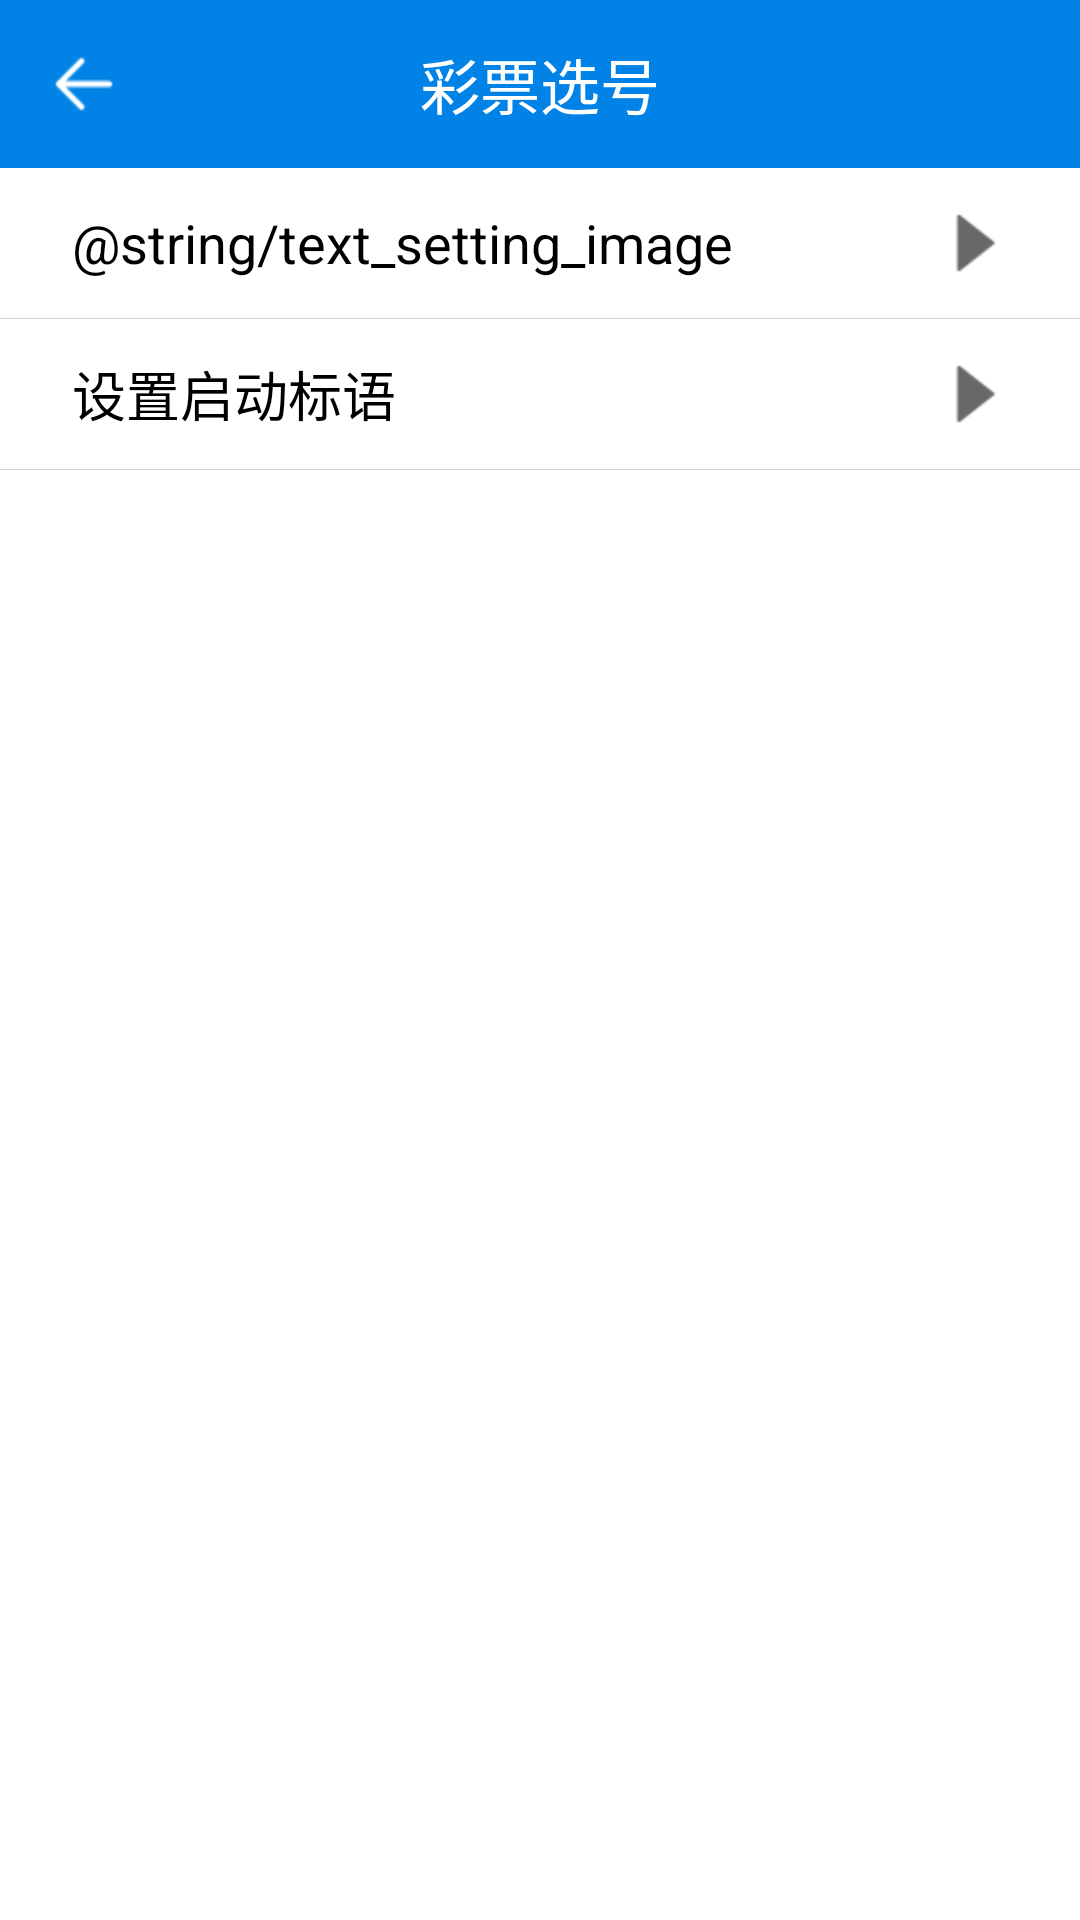

Layout XML and referenced resources for this Android screen:
<!-- AndroidManifest.xml: application theme AppTheme -->
<!-- res/layout/activity_setting.xml -->
<?xml version="1.0" encoding="utf-8"?>
<LinearLayout xmlns:android="http://schemas.android.com/apk/res/android"
    xmlns:tools="http://schemas.android.com/tools"
    android:layout_width="match_parent"
    android:layout_height="match_parent"
    android:background="@color/white"
    android:orientation="vertical">

    <include layout="@layout/app_toolbar" />

    <RelativeLayout
        android:id="@+id/rl_setting_image"
        android:layout_width="match_parent"
        android:layout_height="@dimen/dp_50"
        android:background="@drawable/selector_tab_bg"
        android:paddingLeft="@dimen/dp_24"
        android:paddingRight="@dimen/dp_24">

        <TextView
            android:layout_width="wrap_content"
            android:layout_height="wrap_content"
            android:layout_centerVertical="true"
            android:text="@string/text_setting_image"
            android:textColor="@color/black"
            android:textSize="@dimen/text_big"
            tools:ignore="RtlHardcoded" />


        <ImageView
            android:layout_width="wrap_content"
            android:layout_height="wrap_content"
            android:layout_alignParentEnd="true"
            android:layout_alignParentRight="true"
            android:layout_centerVertical="true"
            android:src="@mipmap/icon_right_arrow" />

    </RelativeLayout>

    <View style="@style/horizontal_line" />

    <RelativeLayout
        android:id="@+id/rl_setting_slogan"
        android:layout_width="match_parent"
        android:layout_height="@dimen/dp_50"
        android:background="@drawable/selector_tab_bg"
        android:paddingLeft="@dimen/dp_24"
        android:paddingRight="@dimen/dp_24">

        <TextView
            android:layout_width="wrap_content"
            android:layout_height="wrap_content"
            android:layout_centerVertical="true"
            android:text="@string/text_setting_slogan"
            android:textColor="@color/black"
            android:textSize="@dimen/text_big"
            tools:ignore="RtlHardcoded" />


        <ImageView
            android:layout_width="wrap_content"
            android:layout_height="wrap_content"
            android:layout_alignParentEnd="true"
            android:layout_alignParentRight="true"
            android:layout_centerVertical="true"
            android:src="@mipmap/icon_right_arrow" />

    </RelativeLayout>

    <View style="@style/horizontal_line" />


</LinearLayout>
<!-- res/layout/app_toolbar.xml (included above) -->
<?xml version="1.0" encoding="utf-8"?>
<androidx.appcompat.widget.Toolbar xmlns:android="http://schemas.android.com/apk/res/android"
    xmlns:app="http://schemas.android.com/apk/res-auto"
    android:id="@+id/app_toolbar"
    android:layout_width="match_parent"
    android:layout_height="?attr/actionBarSize"
    android:background="?attr/colorPrimary"
    app:navigationIcon="@mipmap/app_title_back"
    app:theme="@style/ThemeOverlay.AppCompat.Dark.ActionBar">

    <TextView
        android:id="@+id/tv_activity_title"
        android:layout_width="wrap_content"
        android:layout_height="wrap_content"
        android:layout_gravity="center"
        android:lines="1"
        android:text="@string/app_name"
        android:textColor="@color/white"
        android:textSize="@dimen/text_large" />

</androidx.appcompat.widget.Toolbar>
<!-- resources referenced by this layout -->
<resources>
  <color name="black">#000000</color>
  <color name="white">#FFFFFF</color>
  <dimen name="dp_24">24dp</dimen>
  <dimen name="dp_50">50dp</dimen>
  <dimen name="text_big">18sp</dimen>
  <dimen name="text_large">20sp</dimen>
  <!-- drawable selector_tab_bg (drawable) -->
  <?xml version="1.0" encoding="utf-8"?>
  <selector xmlns:android="http://schemas.android.com/apk/res/android" >
  	<item android:state_pressed="true" android:drawable="@color/app_bg"/>
  	<item android:drawable="@color/white" />
  </selector>
  <!-- mipmap app_title_back: png bitmap (mipmap-hdpi, 384 bytes) -->
  <!-- mipmap icon_right_arrow: png bitmap (mipmap-hdpi, 395 bytes) -->
  <string name="app_name">彩票选号</string>
  <string name="text_setting_slogan">设置启动标语</string>
  <style name="horizontal_line">
          <item name="android:layout_width">match_parent</item>
          <item name="android:layout_height">0.1dp</item>
          <item name="android:background">@color/bg_page_default</item>
      </style>
  <style name="AppTheme" parent="Theme.MaterialComponents.Light.NoActionBar.Bridge">
          <item name="colorPrimary">@color/colorPrimary</item>
          <item name="colorPrimaryDark">@color/colorPrimaryDark</item>
          <item name="colorAccent">@color/colorAccent</item>
  
          <item name="colorOnSurface">@color/app_color</item>
          <item name="colorOnSecondary">@color/white</item>
          <item name="colorOnBackground">@color/bg_page_default</item>
      </style>
  <color name="bg_page_default">#D5D4D5</color>
  <color name="colorPrimary">#0082e6</color>
  <color name="colorPrimaryDark">#0082e6</color>
  <color name="colorAccent">#0082e6</color>
  <color name="app_color">#0082E6</color>
</resources>
